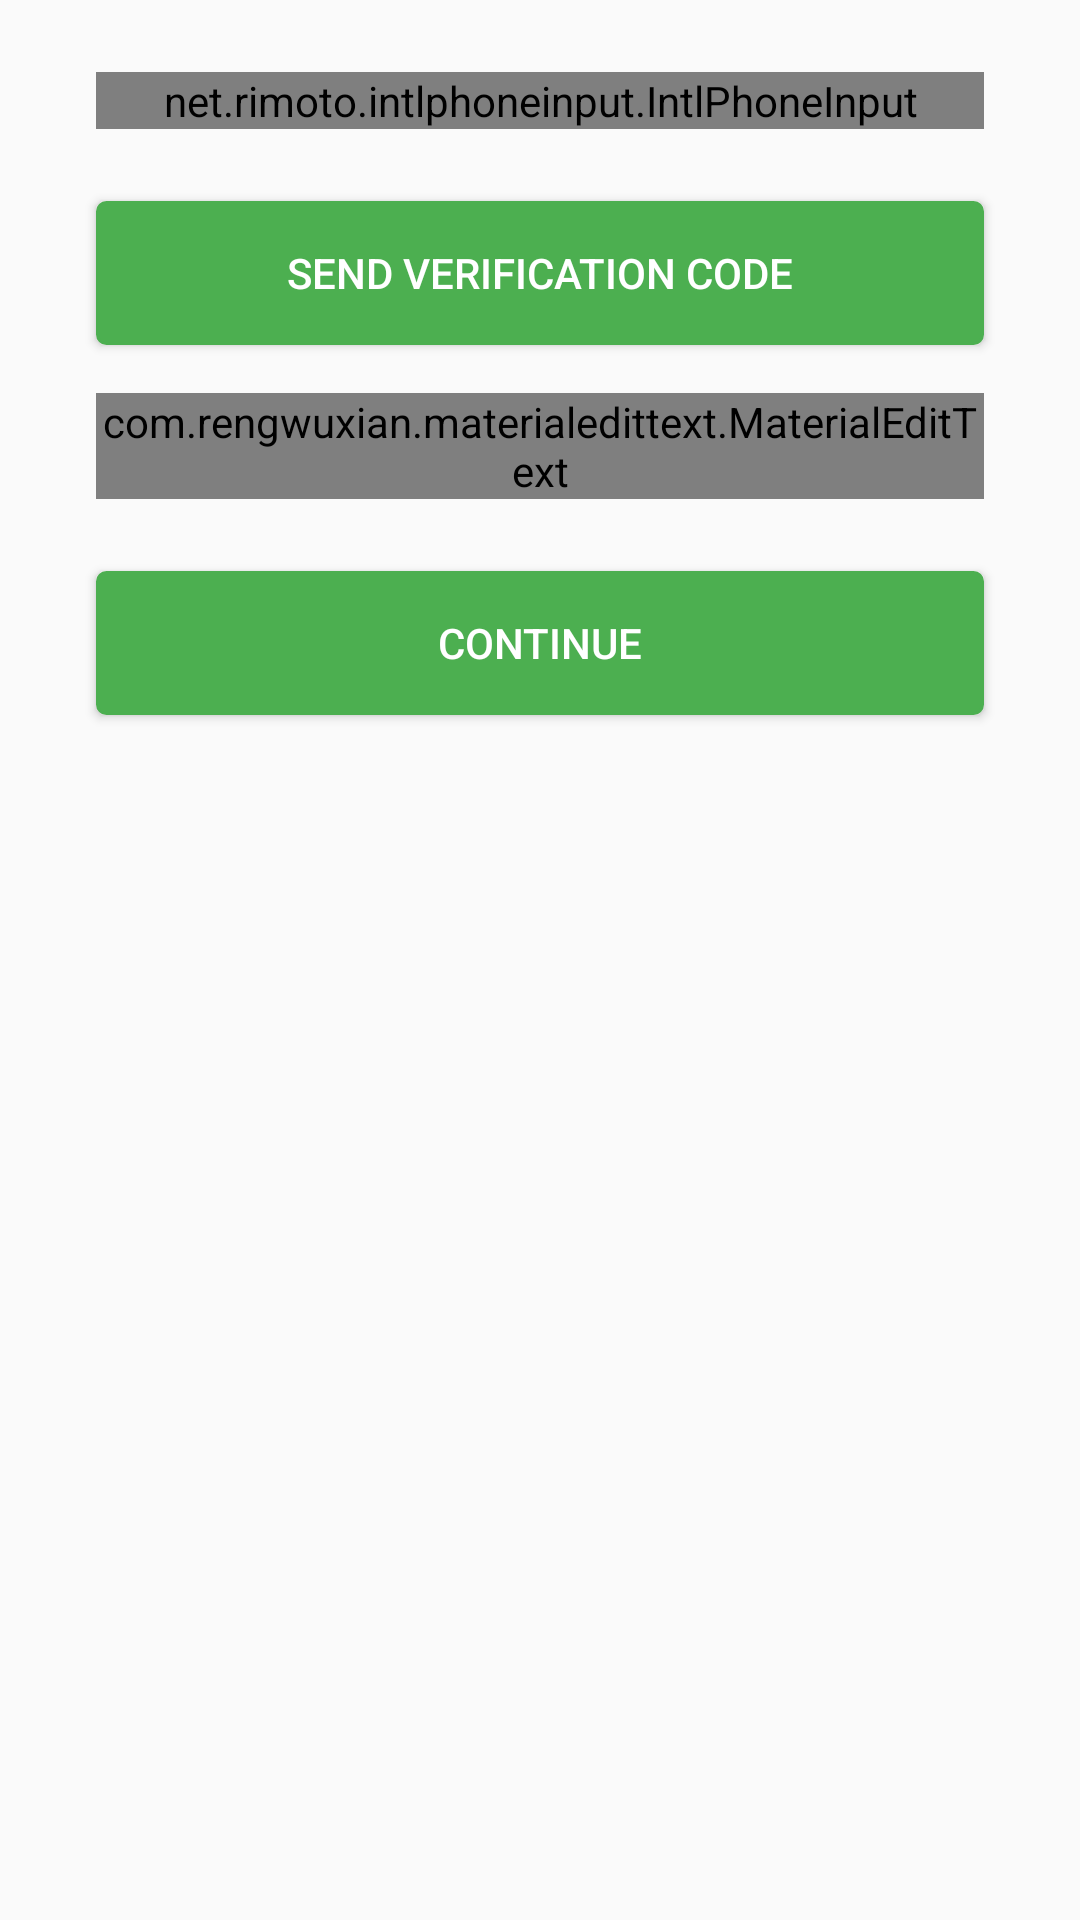

Write the Android layout XML for this screen, with the resource values it uses.
<!-- AndroidManifest.xml: application theme AppTheme -->
<!-- res/layout/activity_signin.xml -->
<?xml version="1.0" encoding="utf-8"?>
<LinearLayout xmlns:android="http://schemas.android.com/apk/res/android"
    xmlns:app="http://schemas.android.com/apk/res-auto"
    android:layout_width="match_parent"
    android:layout_height="match_parent"
    xmlns:tools="http://schemas.android.com/tools"
    android:orientation="vertical"
    tools:context="com.jis.enigmamessenger.main.SignInActivity"
    android:id="@+id/container">

    <net.rimoto.intlphoneinput.IntlPhoneInput
        android:layout_width="match_parent"
        android:layout_height="wrap_content"
        android:layout_marginLeft="32dp"
        android:layout_marginRight="32dp"
        android:layout_marginTop="24dp"
        app:textSize="16sp"
        app:textColor="#000000"
        app:flagPaddingBottom="4dp"
        app:flagPaddingEnd="4dp"
        app:flagPaddingStart="4dp"
        app:flagPaddingTop="4dp"
        android:id="@+id/my_phone_input" />

    <Button
        android:id="@+id/btn_sendcode"
        android:layout_width="match_parent"
        android:layout_height="wrap_content"
        android:layout_marginLeft="32dp"
        android:layout_marginRight="32dp"
        android:layout_marginTop="24dp"
        android:text="@string/send_code"
        android:textColor="@color/white"
        android:background="@drawable/button_rounded_corners"/>

    <com.rengwuxian.materialedittext.MaterialEditText
        android:id="@+id/txv_verification_code"
        android:layout_width="match_parent"
        android:layout_height="wrap_content"
        android:layout_marginLeft="32dp"
        android:layout_marginRight="32dp"
        android:layout_marginTop="16dp"
        android:inputType="numberDecimal"
        android:hint="@string/verification_code"
        android:maxLines="1"
        android:maxLength="6"
        app:met_floatingLabel="highlight"
        app:met_primaryColor="@color/colorPrimary"/>


    <Button
        android:id="@+id/btn_continue"
        android:layout_width="match_parent"
        android:layout_height="wrap_content"
        android:layout_marginLeft="32dp"
        android:layout_marginRight="32dp"
        android:layout_marginTop="24dp"
        android:text="@string/btn_continue"
        android:textColor="@color/white"
        android:background="@drawable/button_rounded_corners"/>

</LinearLayout>
<!-- resources referenced by this layout -->
<resources>
  <color name="colorPrimary">#4caf50</color>
  <color name="white">#FFFFFF</color>
  <!-- drawable button_rounded_corners (drawable) -->
  <?xml version="1.0" encoding="utf-8"?>
  <selector xmlns:android="http://schemas.android.com/apk/res/android">
  
      <item
          android:state_pressed="true" >
          <shape
              android:shape="rectangle"  >
              <corners
                  android:radius="3dp" />
              <stroke
                  android:width="1dp"
                  android:color="#5e7974" />
              <gradient
                  android:angle="-90"
                  android:startColor="@color/colorPrimary"
                  android:endColor="@color/colorPrimaryDark"  />
          </shape>
      </item>
  
      <item
          android:state_focused="true">
          <shape
              android:shape="rectangle"  >
              <corners
                  android:radius="3dp" />
              <stroke
                  android:width="1dp"
                  android:color="@color/colorPrimary" />
              <solid
                  android:color="@color/colorPrimary"/>
          </shape>
      </item>
  
      <item >
          <shape
              android:shape="rectangle"  >
              <corners
                  android:radius="3dp" />
              <stroke
                  android:width="1dp"
                  android:color="@color/colorPrimary" />
              <gradient
                  android:angle="-90"
                  android:startColor="@color/colorPrimary"
                  android:endColor="@color/colorPrimary" />
          </shape>
      </item>
  
  
  </selector>
  <string name="btn_continue">Continue</string>
  <string name="send_code">Send Verification Code</string>
  <string name="verification_code">Verification Code</string>
  <style name="AppTheme" parent="Theme.AppCompat.Light.DarkActionBar">
          
          <item name="colorPrimary">@color/colorPrimary</item>
          <item name="colorPrimaryDark">@color/colorPrimaryDark</item>
          <item name="colorAccent">@color/colorAccent</item>
      </style>
  <color name="colorPrimaryDark">#2E7D32</color>
  <color name="colorAccent">#ff5722</color>
</resources>
